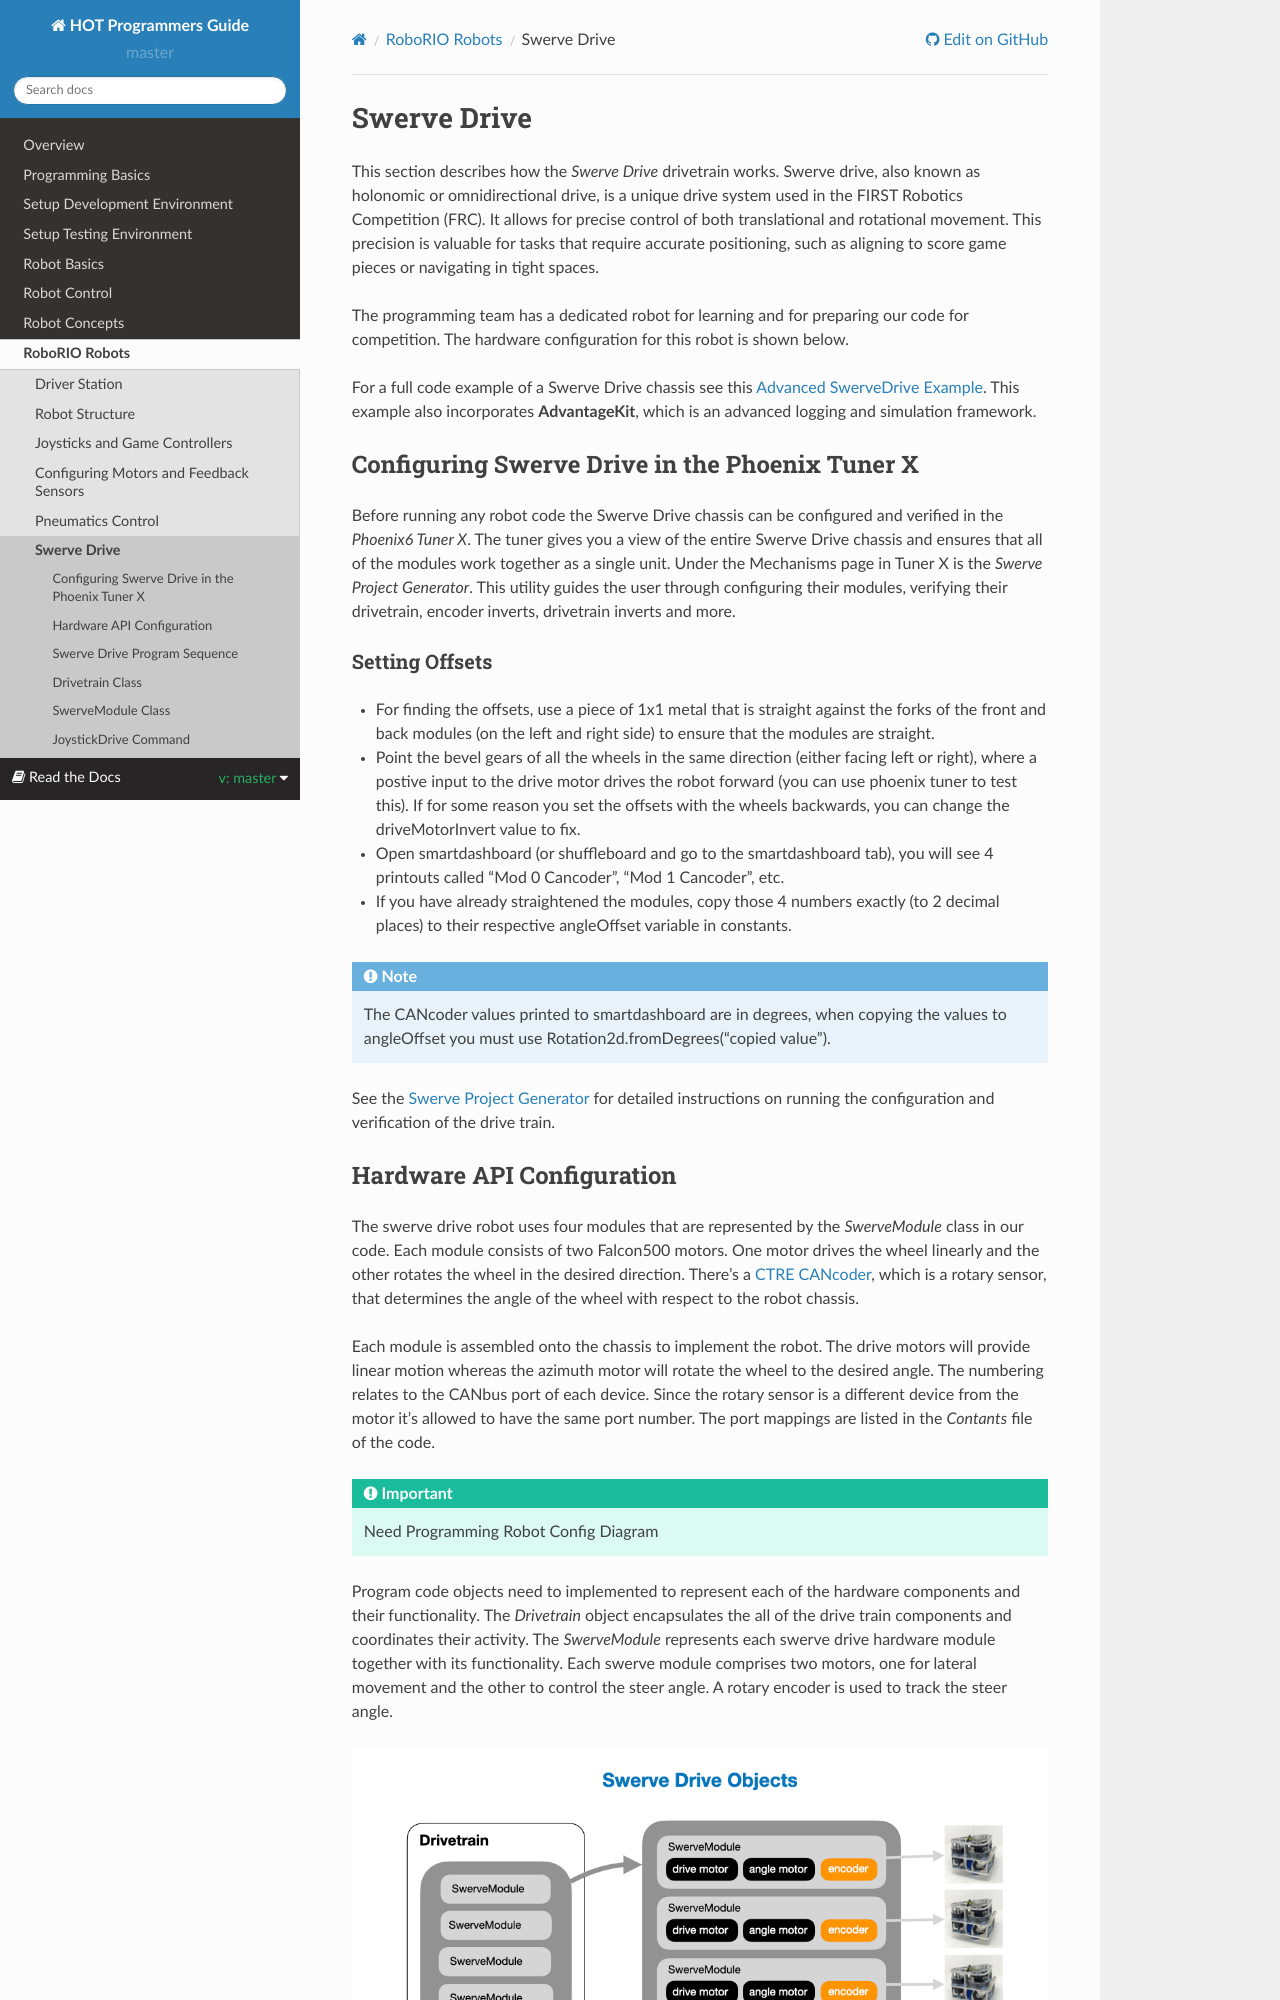

repository: kmoore67/rtd-github-pages · page: en/master/RoboRIORobots/swervedrive.html · generator: sphinx

.. raw:: html 
   
   <meta name="robots" content="noindex">
   
############################################
Swerve Drive
############################################

This section describes how the *Swerve Drive* drivetrain works.  Swerve drive, also known as holonomic or omnidirectional drive, is a unique drive system used in the FIRST Robotics Competition (FRC). It allows for precise control of both translational and rotational movement. This precision is valuable for tasks that require accurate positioning, such as aligning to score game pieces or navigating in tight spaces.

The programming team has a dedicated robot for learning and for preparing our code for competition.  The hardware configuration for this robot is shown below.

For a full code example of a Swerve Drive chassis see this `Advanced SwerveDrive Example <https://github.com/Mechanical-Advantage/AdvantageKit/tree/main/example_projects/advanced_swerve_drive/src/main>`_. This example also incorporates **AdvantageKit**, which is an advanced logging and simulation framework.

Configuring Swerve Drive in the Phoenix Tuner X 
**************************************************************

Before running any robot code the Swerve Drive chassis can be configured and verified in the *Phoenix6 Tuner X*.  The tuner gives you a view of the entire Swerve Drive chassis and ensures that all of the modules work together as a single unit.  Under the Mechanisms page in Tuner X is the *Swerve Project Generator*. This utility guides the user through configuring their modules, verifying their drivetrain, encoder inverts, drivetrain inverts and more.
